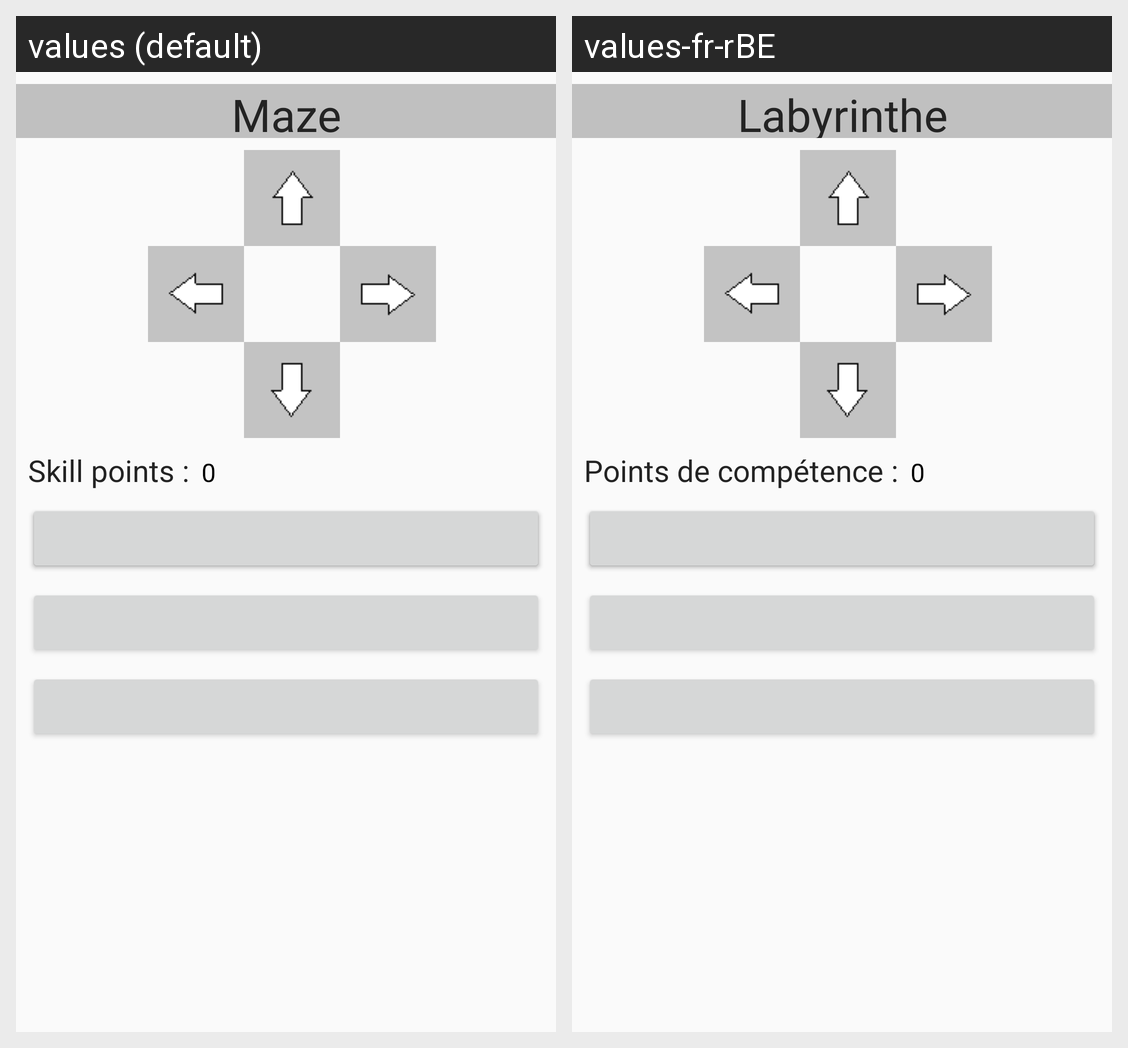

Strings drawn on this Android screen and how each of the app's shown locales translates them:
Android screen res/layout/activity_maze.xml rendered under 2 locales, left to right: values (default), values-fr-rBE. Device: Nexus 5 (rendered at 1080×1920; each locale shown at half size, 540×960, under a caption strip naming it); theme AppTheme.
Strings drawn on this screen, with the default value and each locale's value (text and hints the layout hard-codes, and strings that could not be matched under every locale, appear in the picture but are not listed):

title
  values: Maze
  values-fr-rBE: Labyrinthe

points
  values: Skill points :
  values-fr-rBE: Points de compétence :

zero
  values: 0
  values-fr-rBE: 0
